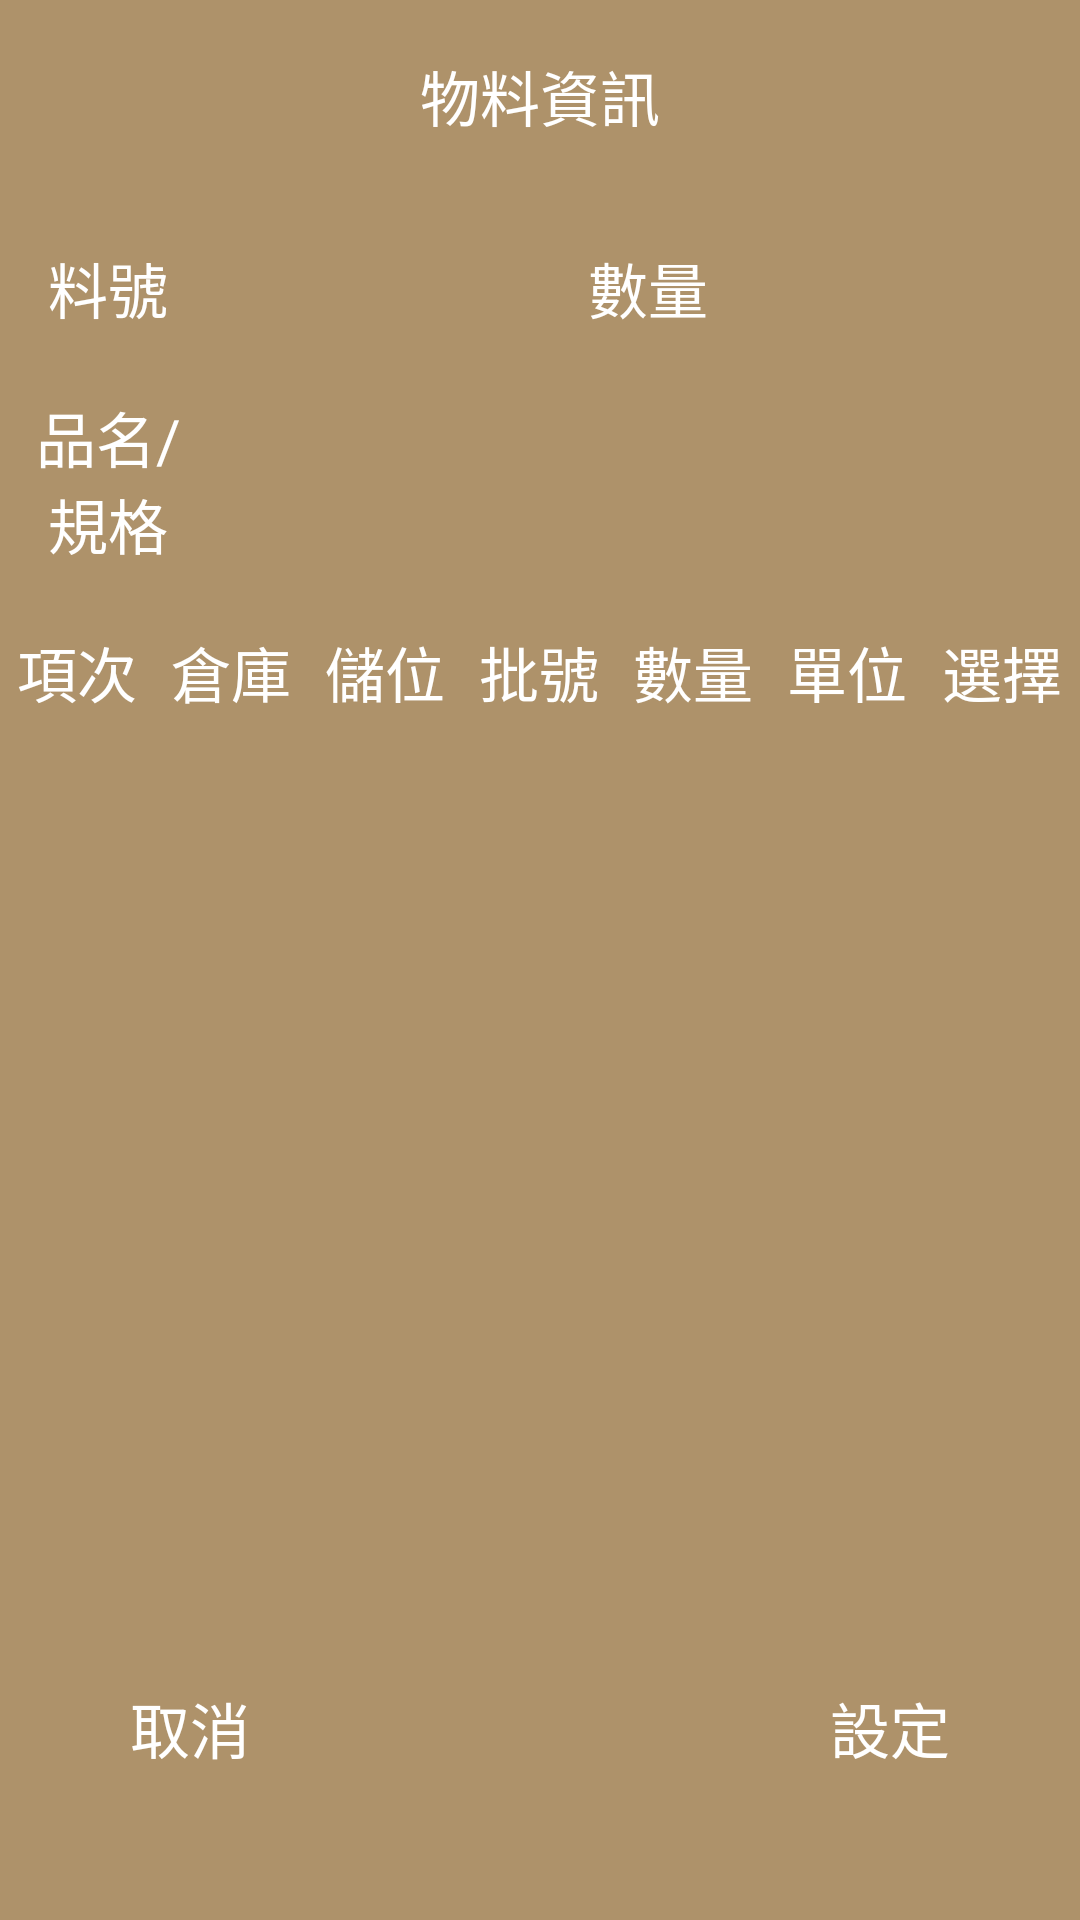

Produce the Android XML layout that renders to this screen, including the resource entries it uses.
<!-- AndroidManifest.xml: application theme AppTheme -->
<!-- res/layout/qr210_fragment_kho.xml -->
<?xml version="1.0" encoding="utf-8"?>
<LinearLayout xmlns:android="http://schemas.android.com/apk/res/android"
    xmlns:app="http://schemas.android.com/apk/res-auto"
    xmlns:tools="http://schemas.android.com/tools"
    android:layout_width="match_parent"
    android:layout_height="match_parent"
    android:orientation="vertical"
    android:background="#AE926A"
    android:weightSum="10">

    <TextView
        style="@style/title"
        android:layout_width="match_parent"
        android:layout_height="0dp"
        android:layout_weight="1"
        android:text="@string/items_info"
        android:textSize="20sp"/>

    <LinearLayout
        android:layout_width="match_parent"
        android:layout_height="0dp"
        android:layout_weight="2"
        android:orientation="vertical">

        <LinearLayout
            android:layout_width="match_parent"
            android:layout_height="0dp"
            android:layout_weight="1"
            android:orientation="horizontal">

            <TextView
                style="@style/title"
                android:layout_width="0dp"
                android:layout_height="match_parent"
                android:layout_weight="2"
                android:text="@string/qr210_col02" />

            <TextView
                android:id="@+id/tv_MVL"
                android:layout_width="0dp"
                android:layout_height="match_parent"
                android:layout_weight="3"
                android:paddingLeft="5dp"
                android:gravity="left|center"
                android:text="" />

            <TextView
                style="@style/title"
                android:layout_width="0dp"
                android:layout_height="match_parent"
                android:layout_weight="2"
                android:text="@string/soluong" />

            <TextView
                android:id="@+id/tv_SL"
                android:layout_width="0dp"
                android:layout_height="match_parent"
                android:layout_weight="3"
                android:paddingRight="5dp"
                android:gravity="right|center"
                android:textSize="20sp"
                android:text=""/>
        </LinearLayout>

        <LinearLayout
            android:layout_width="match_parent"
            android:layout_height="0dp"
            android:layout_weight="1"
            android:orientation="horizontal">

            <TextView
                android:layout_width="0dp"
                android:layout_height="match_parent"
                android:layout_weight="2"
                style="@style/title"
                android:text="@string/qr210_col07"/>

            <TextView
                android:id="@+id/tv_Name"
                android:layout_width="0dp"
                android:layout_height="match_parent"
                android:layout_weight="8"
                android:paddingLeft="5dp"
                android:gravity="left|center"
                android:text=""/>
        </LinearLayout>
    </LinearLayout>

    <LinearLayout
        android:layout_width="match_parent"
        android:layout_height="0dp"
        android:layout_weight="1"
        android:orientation="horizontal">

        <TextView
            style="@style/title"
            android:layout_width="0dp"
            android:layout_height="match_parent"
            android:layout_weight="1"
            android:text="@string/qr210_col01" />

        <TextView
            style="@style/title"
            android:layout_width="0dp"
            android:layout_height="match_parent"
            android:layout_weight="1"
            android:text="@string/kho" />
        <TextView
            style="@style/title"
            android:layout_width="0dp"
            android:layout_height="match_parent"
            android:layout_weight="1"
            android:text="@string/vitri" />
        <TextView
            style="@style/title"
            android:layout_width="0dp"
            android:layout_height="match_parent"
            android:layout_weight="1"
            android:text="@string/solo" />

        <TextView
            style="@style/title"
            android:layout_width="0dp"
            android:layout_height="match_parent"
            android:layout_weight="1"
            android:text="@string/soluong" />

        <TextView
            style="@style/title"
            android:layout_width="0dp"
            android:layout_height="match_parent"
            android:layout_weight="1"
            android:text="@string/donvi" />

        <TextView
            style="@style/title"
            android:layout_width="0dp"
            android:layout_height="match_parent"
            android:layout_weight="1"
            android:text="@string/chon" />
    </LinearLayout>

    <ListView
        android:id="@+id/lv_fragment_kho"
        android:layout_width="match_parent"
        android:layout_height="0dp"
        android:layout_weight="4"
        android:listSelector="#DBF4BD"/>

    <LinearLayout
        android:layout_width="match_parent"
        android:layout_height="0dp"
        android:layout_weight="2"
        android:orientation="horizontal"
        android:gravity="center">

        <Button
            android:id="@+id/btnThoat"
            android:layout_width="0dp"
            android:layout_height="wrap_content"
            android:layout_weight="1"
            android:layout_margin="10dp"
            android:background="@drawable/button_type_nomal_midnight"
            android:text="@string/btnCancel"
            android:textColor="#FFFFFF"
            android:textSize="20sp"/>

        <TextView
            android:layout_width="0dp"
            android:layout_height="wrap_content"
            android:layout_weight="1"/>

        <Button
            android:id="@+id/btnXacNhan"
            android:layout_width="0dp"
            android:layout_height="wrap_content"
            android:layout_weight="1"
            android:layout_margin="10dp"
            android:background="@drawable/button_type_nomal_midnight"
            android:text="@string/btnConfirm"
            android:textColor="#FFFFFF"
            android:textSize="20sp"/>
    </LinearLayout>



</LinearLayout>
<!-- resources referenced by this layout -->
<resources>
  <string name="btnCancel">取消</string>
  <string name="btnConfirm">設定</string>
  <string name="chon">選擇</string>
  <string name="donvi">單位</string>
  <string name="items_info">物料資訊</string>
  <string name="kho">倉庫</string>
  <string name="qr210_col01">項次</string>
  <string name="qr210_col02">料號</string>
  <string name="qr210_col07">品名/規格</string>
  <string name="solo">批號</string>
  <string name="soluong">數量</string>
  <string name="vitri">儲位</string>
  <style name="title">
          <item name="android:textColor">#FFFFFF</item>
          <item name="android:background">@drawable/boder_title_view</item>
          <item name="android:gravity">center</item>
          <item name="android:textSize">20sp</item>
          <item name="android:padding">3dp</item>
      </style>
  <style name="AppTheme" parent="Theme.AppCompat.Light.DarkActionBar">
          
          
          <item name="android:spinnerItemStyle">@style/SpinnerItem</item>
          <item name="android:spinnerStyle">@style/MySpinnerStyle1</item>
  
      </style>
  <style name="SpinnerItem" parent="Widget.AppCompat.DropDownItem.Spinner">
          <item name="android:textColor">@color/red</item>
          <item name="android:textSize">20sp</item>
          <item name="android:textStyle">bold</item>
          <item name="android:gravity">left</item>
      </style>
  <style name="MySpinnerStyle1" parent="Widget.AppCompat.Spinner">
          <item name="android:textSize">20sp</item>
      </style>
  <color name="red">#FF0000</color>
</resources>
